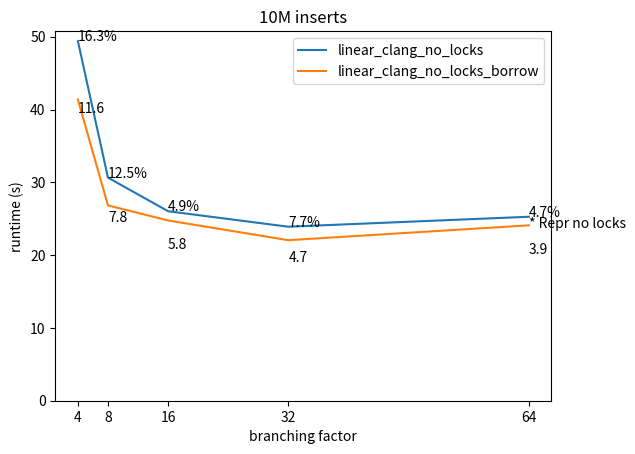

The matplotlib source for this figure:
#!/usr/bin/env python3

# Copyright 2018-2021 VMware, Inc.
# SPDX-License-Identifier: MIT

import numpy as np
import matplotlib.pyplot as plt
from math import log
#linear = np.mean([75.579, 75.632, 78.823])
linear = np.mean([ 39.850, 39.069, 39.436, 38.203, 37.962, ])
linear_no_locks = np.mean([ 39.768, 39.853 ])
manual_tail_recursion = np.mean([ 25.036, 25.055, 24.524, 24.351, 24.613, ])
#repr =np.mean([ 31.879, 32.656, 30.160, 29.820, 29.796, ])
repr =np.mean([ 29.076, 29.172, 27.810, 29.109, 28.811, ])
# repr_no_locks is g++ with -D_LIBCPP_HAS_NO_THREADS
repr_no_locks = np.mean([ 29.696, 29.940 ])

print("linear %.1fs"% linear)
print("manual_tail_recursion  %.1fs"% manual_tail_recursion  )
print("repr %.1fs"% repr)
print("ratio: %.2fs" % (linear/repr))
print("ratio: %.2fs" % (manual_tail_recursion  /repr))
print("ratio: %.2fs" % (manual_tail_recursion  /linear))
print("")

linear_clang_no_locks = np.mean([ 23.909, 24.278, 23.766 ])
linear_clang_no_locks_borrow = np.mean([ 23.016, 23.535, 22.770 ])
repr_clang_no_locks = np.mean([ 23.507, 23.259, 24.489 ])
print("clang ratio: %.2fs" % (linear_clang_no_locks  / repr_clang_no_locks))
print("clang ratio: %.2fs" % (linear_clang_no_locks_borrow  / repr_clang_no_locks))

linear_no_locks_32 = np.mean([ 46.260 ])
linear_no_locks_16 = np.mean([ 54.461 ])
linear_no_locks_8 = np.mean([ 78.249 ])
linear_no_locks_4 = np.mean([ 136.412 ])

linear_clang_no_locks = {
    64: np.mean([ 25.753, 24.784 ]),
    32: np.mean([ 23.9 ]),
    16: np.mean([ 26.027 ]),
    8: np.mean([ 30.649 ]),
    4: np.mean([ 49.4 ]),
}

linear_clang_no_locks_borrow = {
    64: np.mean([ 24.091 ]),
    32: np.mean([ 22.207, 21.895 ]),
    16: np.mean([ 24.595, 24.924 ]),
    8: np.mean([ 26.830 ]),
    4: np.mean([ 41.634, 41.105 ]),
}
fig, axis = plt.subplots(1)
line, = axis.plot(list(linear_clang_no_locks.keys()), list(linear_clang_no_locks.values()))
line.set_label("linear_clang_no_locks")
line, = axis.plot(list(linear_clang_no_locks_borrow.keys()), list(linear_clang_no_locks_borrow.values()))
line.set_label("linear_clang_no_locks_borrow")
for x in linear_clang_no_locks_borrow.keys():
    y = linear_clang_no_locks[x]
    ovh = (linear_clang_no_locks[x] - linear_clang_no_locks_borrow[x]) / linear_clang_no_locks[x]
    axis.text(x, y, "%.1f%%" % (ovh*100))
    axis.text(x, y*0.8, "%.1f" % (log(10000000)/log(x)))
axis.text(64, repr_clang_no_locks, "* Repr no locks")
axis.set_ylim(bottom=0)
axis.legend()
axis.set_ylabel("runtime (s)")
axis.set_title("10M inserts")
axis.set_xlabel("branching factor")
axis.set_xticks(list(linear_clang_no_locks.keys()))
plt.savefig("borrow.png")
